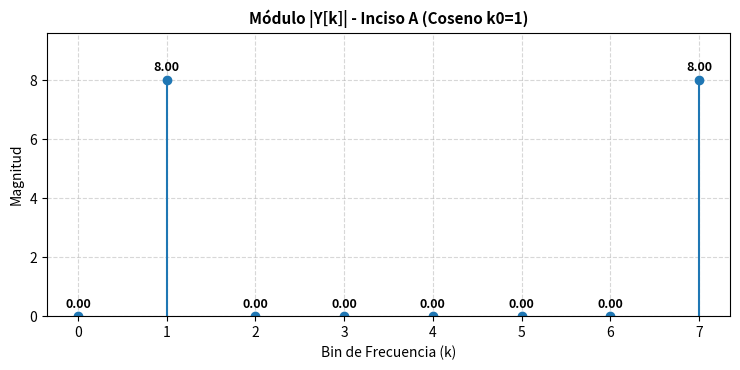
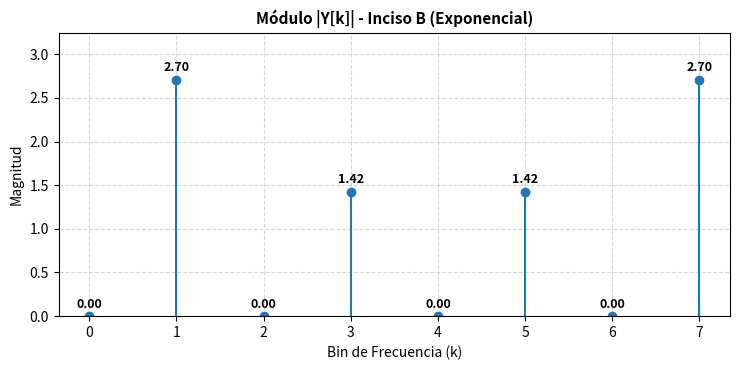
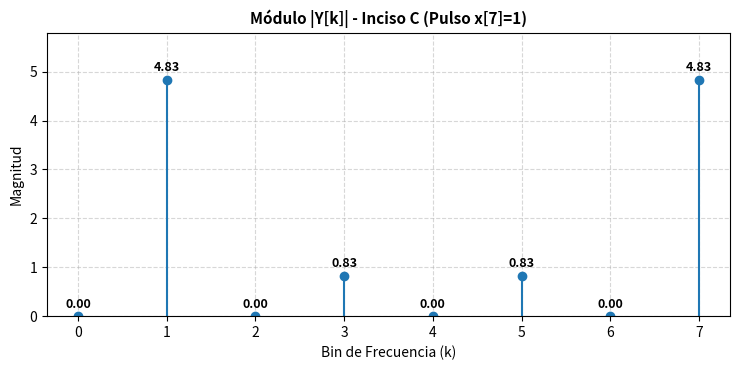

Write Python code to recreate these figures, in order.
import numpy as np
import matplotlib.pyplot as plt

N = 8
n = np.arange(N)
bins = np.arange(N)

# 1. Filtro en frecuencia H[k] = 1 - (-1)^k
h = np.zeros(N)
h[0] = 1.0
h[4] = -1.0
H_fft = np.fft.fft(h, n=N)

# 2. Entradas x[n] respetando la ventana de 8 puntos
# Inciso A: Coseno k0 = 1
x_a = np.cos(2 * np.pi * 1 * n / N)

# Inciso B: Exponencial (1/2)^n * u[n]
x_b = (0.5) ** n

# Inciso C: Pulso con envolvente circular x[n] = [1, 1, 0, 0, 0, 0, 0, 1]
x_c = np.zeros(N)
x_c[0] = 1.0  # n = 0
x_c[1] = 1.0  # n = 1
x_c[7] = 1.0  # n = -1 en la DFT de 8 puntos (n = -1 + 8 = 7)

# 3. Filtrado Y[k] = X[k] * H[k]
Y_a_fft = np.fft.fft(x_a, n=N) * H_fft
Y_b_fft = np.fft.fft(x_b, n=N) * H_fft
Y_c_fft = np.fft.fft(x_c, n=N) * H_fft

# 4. Función de reporte numérico y visual
def evaluar_inciso(titulo, Y_fft, fig_num):
    mag = np.abs(Y_fft)
    fase = np.angle(Y_fft)
    
    # Limpieza de residuo por precisión flotante
    mag[np.isclose(mag, 0, atol=1e-12)] = 0.0
    fase[mag == 0] = 0.0

    print(f"\n==========================================")
    print(f"   DFT Y[k] - {titulo.upper()}")
    print(f"==========================================")
    print(f"{'Bin (k)':<8} | {'|Y[k]|':<12} | {'Fase (rad)':<12}")
    print("-" * 40)
    for k in range(N):
        print(f"{k:<8} | {mag[k]:<12.4f} | {fase[k]:<12.4f}")

    plt.figure(fig_num, figsize=(7.5, 3.8))
    plt.stem(bins, mag, basefmt=" ")
    for k, val in zip(bins, mag):
        plt.annotate(f'{val:.2f}', xy=(k, val), xytext=(0, 4),
                     textcoords="offset points", ha='center', va='bottom', 
                     fontsize=9, fontweight='bold')

    plt.title(f"Módulo |Y[k]| - {titulo}", fontsize=11, fontweight='bold')
    plt.xlabel("Bin de Frecuencia (k)")
    plt.ylabel("Magnitud")
    plt.xticks(bins)
    plt.ylim(0, max(max(mag) * 1.2, 1.0))
    plt.grid(True, linestyle='--', alpha=0.5)
    plt.tight_layout()

evaluar_inciso("Inciso A (Coseno k0=1)", Y_a_fft, 1)
evaluar_inciso("Inciso B (Exponencial)", Y_b_fft, 2)
evaluar_inciso("Inciso C (Pulso x[7]=1)", Y_c_fft, 3)

plt.show()
